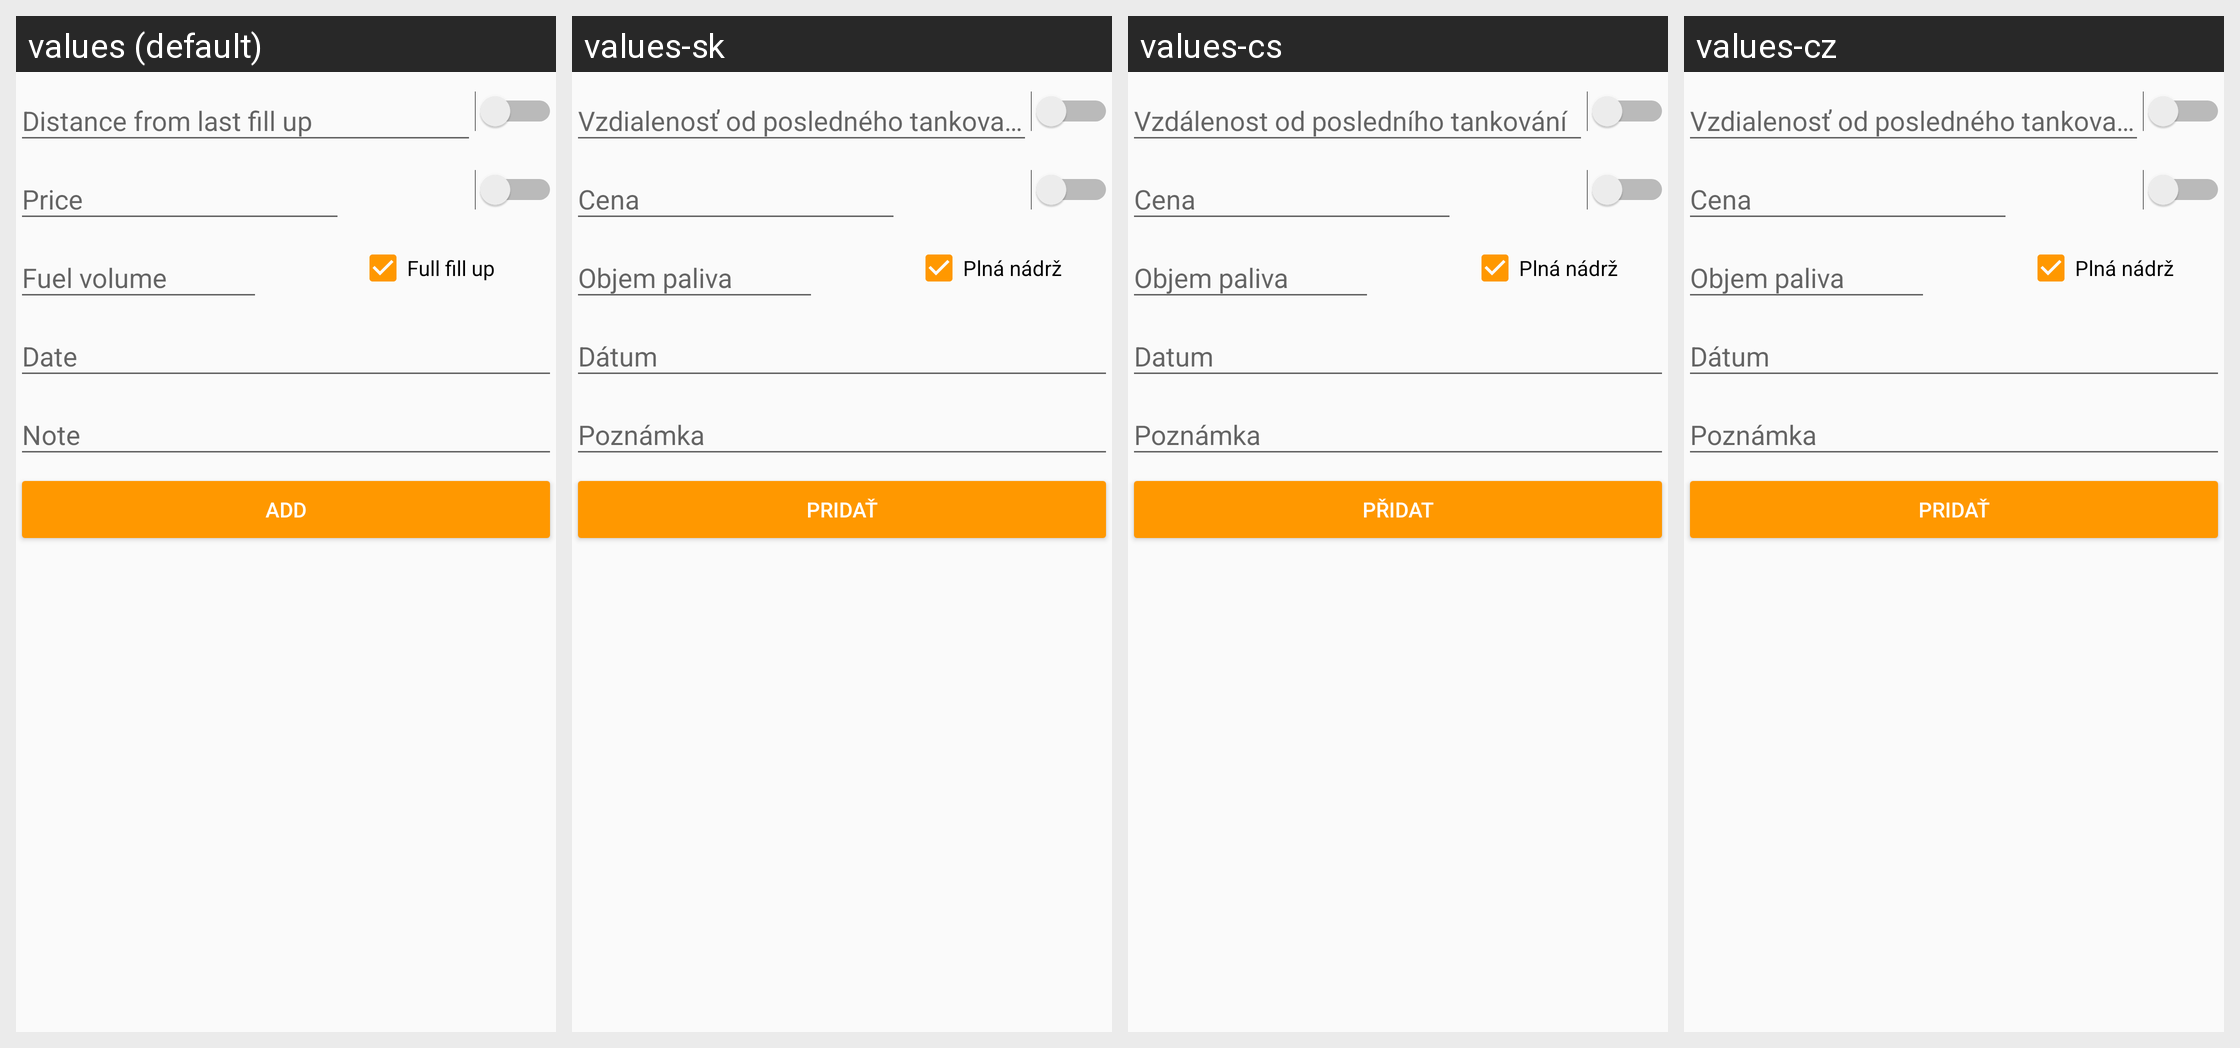

Translations of the strings shown on this Android screen, per locale in the grid:
Android screen res/layout/activity_fillup_edit.xml rendered under 4 locales, left to right: values (default), values-sk, values-cs, values-cz. Device: Nexus 5 (rendered at 1080×1920; each locale shown at half size, 540×960, under a caption strip naming it); theme AppTheme.
Strings drawn on this screen, with the default value and each locale's value (text and hints the layout hard-codes, and strings that could not be matched under every locale, appear in the picture but are not listed):

add_fillup_full_fillup
  values: Full fill up
  values-sk: Plná nádrž
  values-cs: Plná nádrž
  values-cz: Plná nádrž

add
  values: Add
  values-sk: Pridať
  values-cs: Přidat
  values-cz: Pridať
